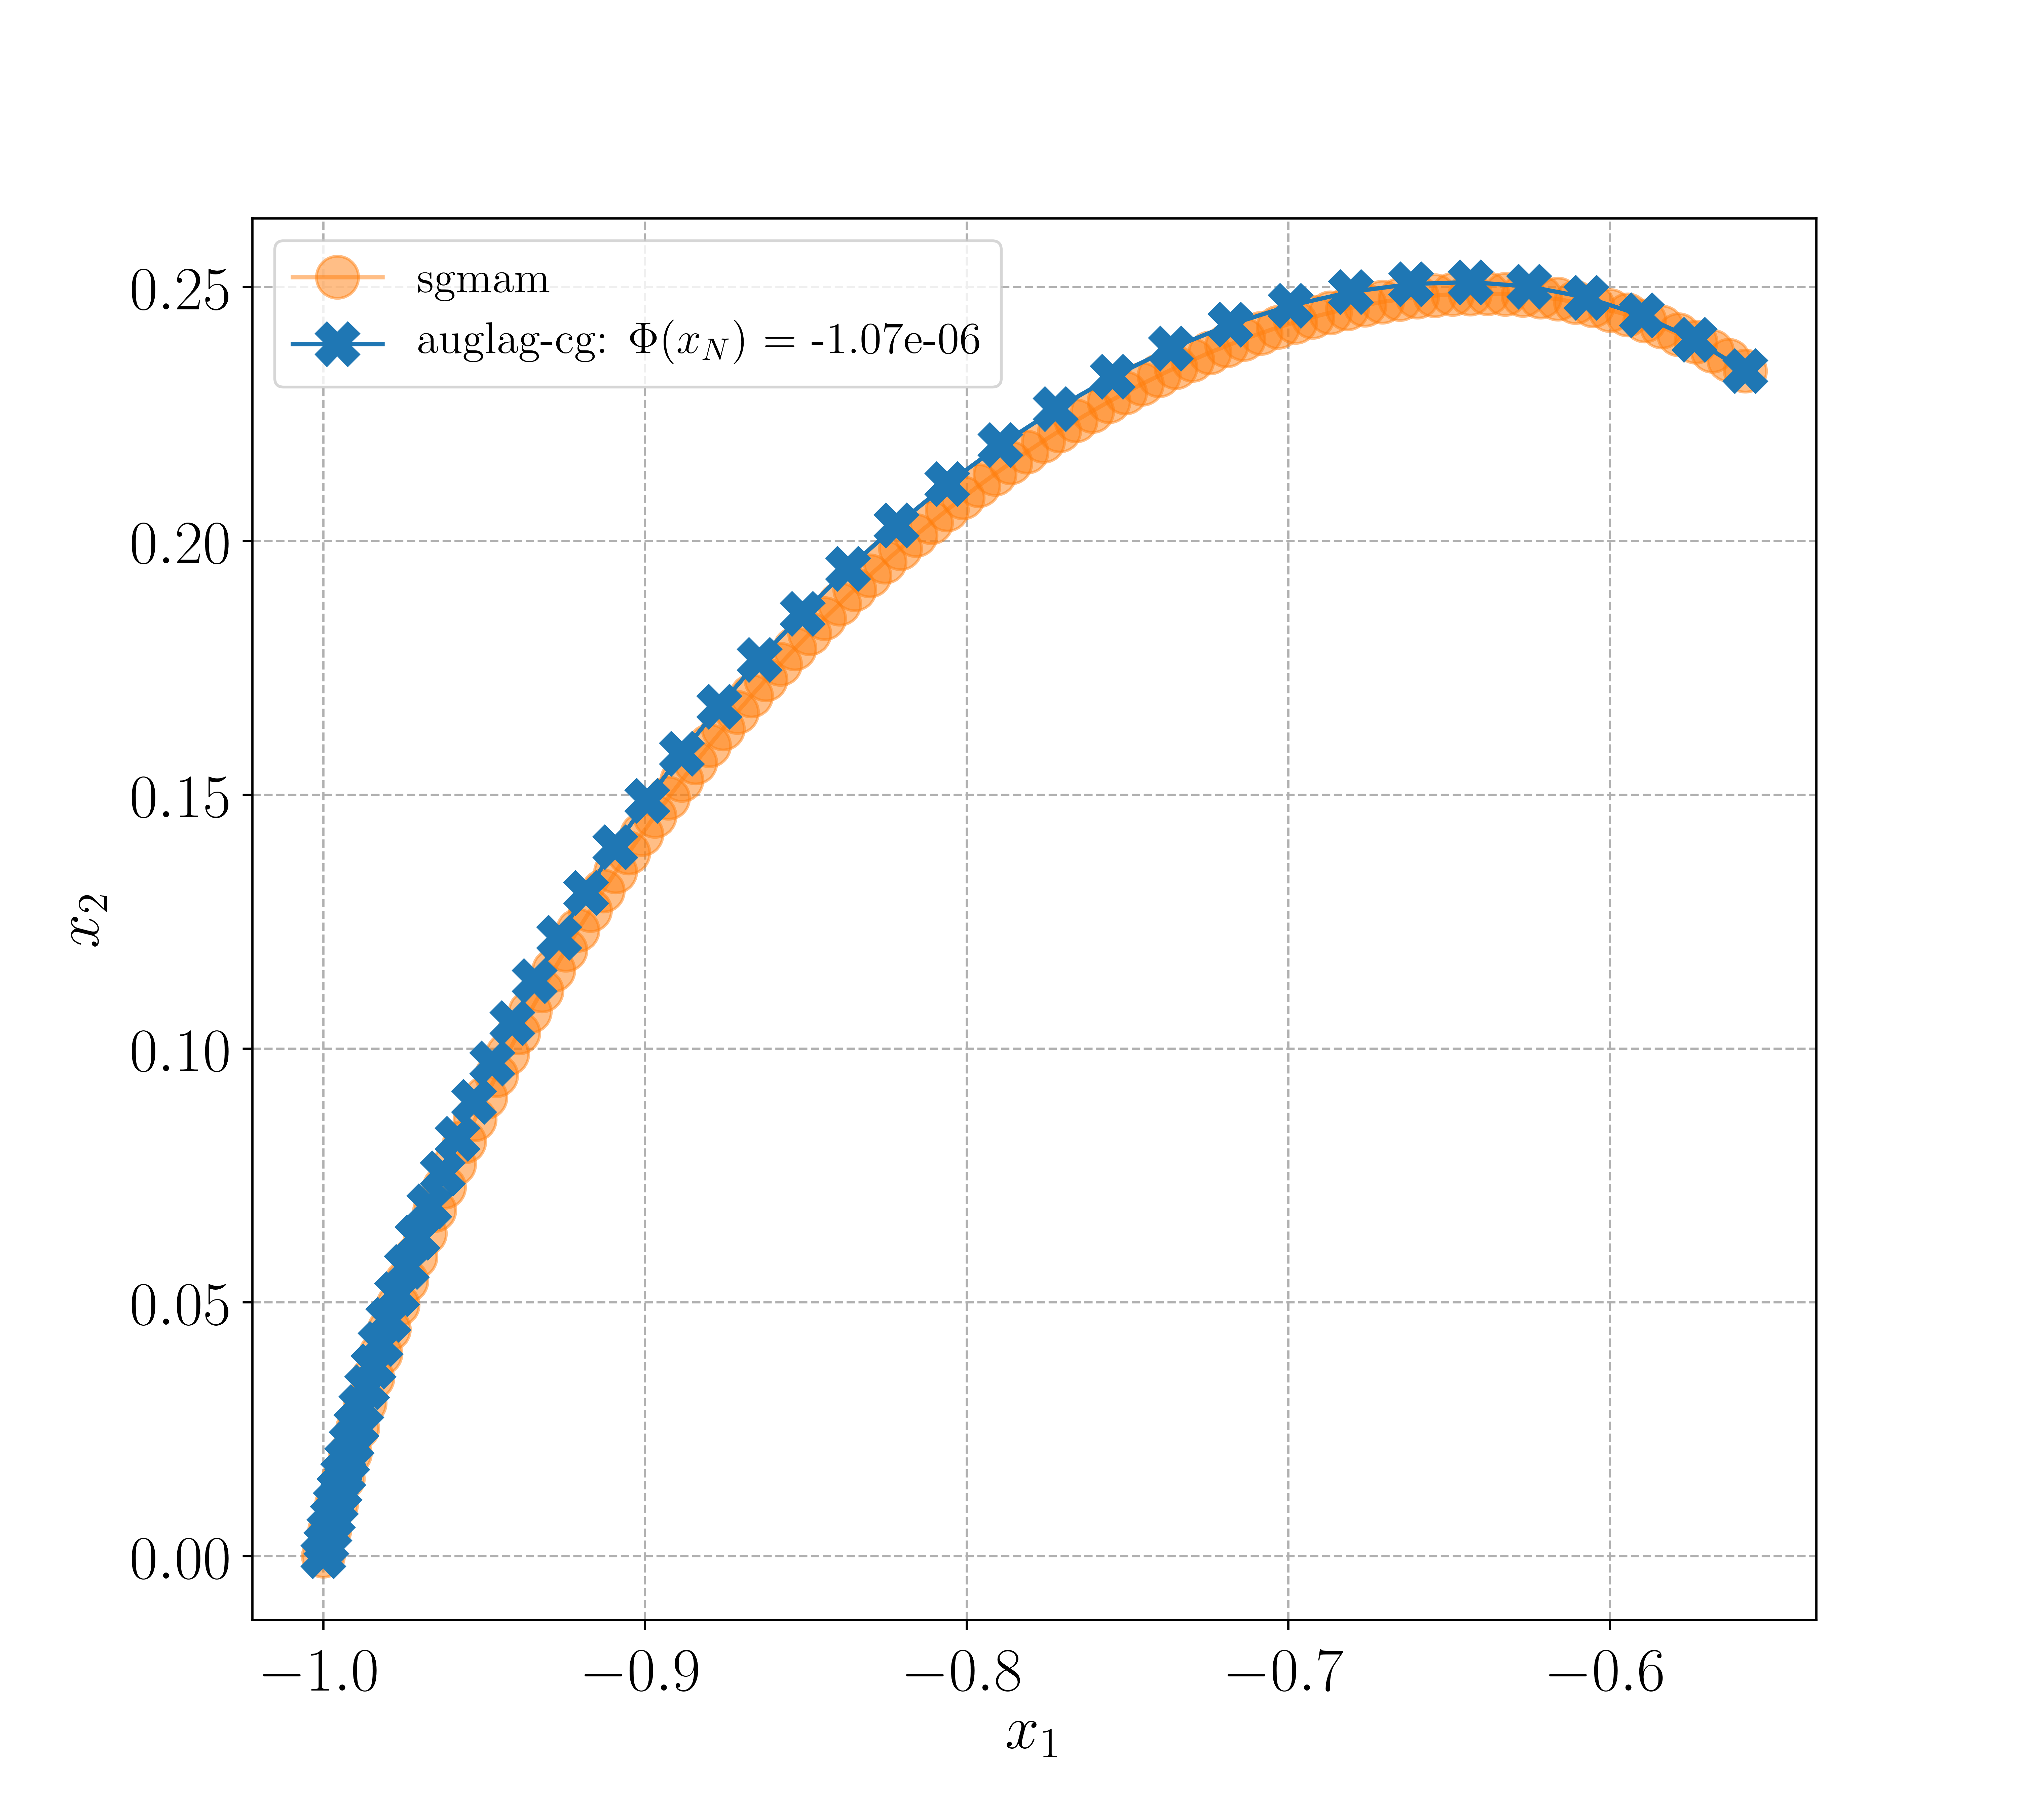

This figure's Julia source:
include("dynamics.jl")
include("auglag-cg.jl")
include("sgMAM.jl")
include("plotting.jl")

##
## example
##

p = Dict()
p[:d]  = 2
p[:N]  = 50
p[:A]  = I
p[:h]  = 0.05
p[:β]  = 10.0
p[:c]  = 0.5
p[:x0] = [-1.0, 0.0]
p[:α]  = 1e-2
p[:ϕ]  = ϕ
p[:max_iter] = 250
p[:tol] = 1e-4
p[:μ]  = 10.0
p[:λ]  = 10.0
p[:ϵ]  = 1e-4
u0 = ones(p[:d], p[:N]) ./ norm(ones(p[:d], p[:N]))^1.5

## solve
p[:J]    = J_al
p[:dJdu] = dJ_aldu
ustar = auglag(u0, p)
xstar = integrate(ustar, p)

## confirm with geometric MAM
p[:N]  = 101
p[:a]     = I
p[:inv_a] = I
p[:x1]    = xstar[:,end]
add_H!(p)
xstar_sgmam = sgMAM(p)

sgmam_label = "sgmam"
auglag_label = label="auglag-cg: " * raw"$\Phi(x_N)$" * " = $(@sprintf("%.2e", ϕ(xstar[:,end], p)))"

fig = figure(figsize=(10,10))
gs  = gspec.GridSpec(1, 1, width_ratios=[1], height_ratios=[1])
ax  = subplot(get(gs, (0, 0)))
ax[:cla]()
ax[:plot](xstar_sgmam[1,:], xstar_sgmam[2,:], label=sgmam_label, marker="o", alpha=0.5, markersize=15, color=colors[2])
ax[:plot](xstar[1,:], xstar[2,:], label=auglag_label, marker="X", markersize=15, color=colors[1])
ax[:legend](loc="lower right")
ax[:grid](true, linestyle="--")
ax[:legend]()
ax[:set_xlabel](raw"$x_1$")
ax[:set_ylabel](raw"$x_2$")
fig[:savefig]("optimal-control.png", dpi=600)